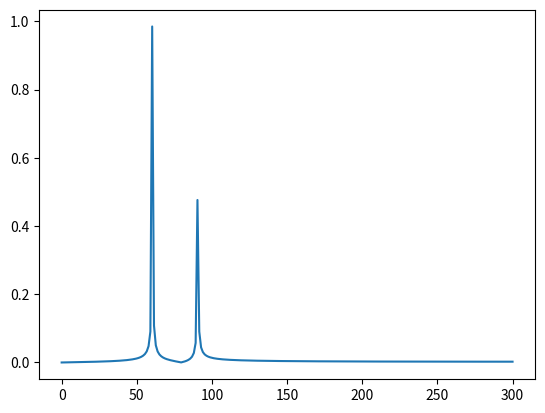

Write Python code to recreate this figure.
import scipy.fft
import matplotlib.pyplot as plt
import numpy as np


N = 500
T = 1.0 / 600.0
x = np.linspace(0.0, N*T, N)
y = np.sin(60.0 * 2.0*np.pi*x) + 0.5*np.sin(90.0 * 2.0*np.pi*x)
y_f = scipy.fft.fft(y)
x_f = np.linspace(0.0, 1.0/(2.0*T), N//2)

plt.plot(x_f, 2.0/N * np.abs(y_f[:N//2]))
plt.show()

